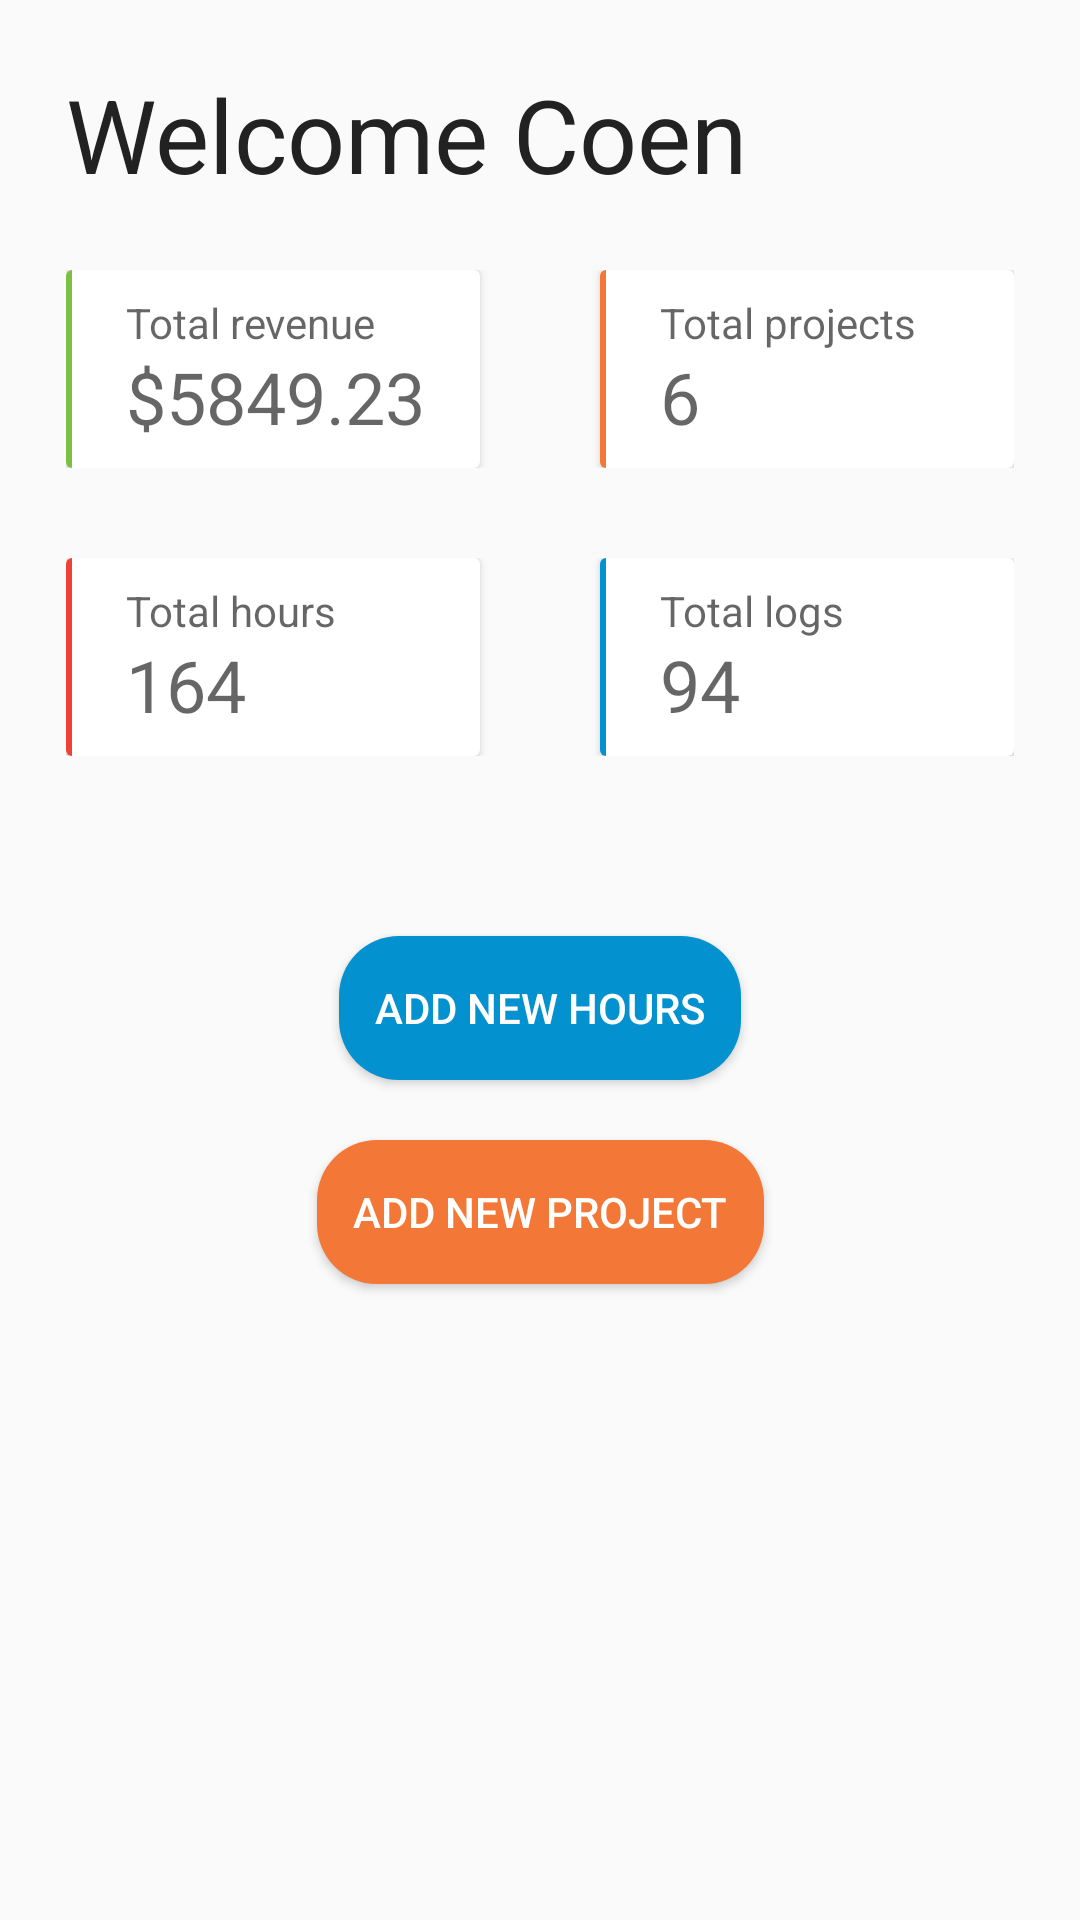

Android layout source for this screen:
<!-- AndroidManifest.xml: application theme AppTheme -->
<!-- res/layout/fragment_dashboard.xml -->
<?xml version="1.0" encoding="utf-8"?>
<layout
    xmlns:android="http://schemas.android.com/apk/res/android"
    xmlns:tools="http://schemas.android.com/tools"
    xmlns:app="http://schemas.android.com/apk/res-auto">
    <data>
        <variable
            name="viewModel"
            type="com.coen.freelancehours.ui.dashboard.DashboardViewModel" />
    </data>

    <FrameLayout
        android:layout_width="match_parent"
        android:layout_height="match_parent"
        tools:context=".ui.dashboard.DashboardFragment"
        android:padding="22dp">

            <TextView
                android:layout_width="match_parent"
                android:layout_height="wrap_content"
                android:textSize="34sp"
                android:textColor="@color/colorText"
                android:text="@string/welcome_coen" />

            <android.support.constraint.ConstraintLayout
                android:layout_width="match_parent"
                android:layout_height="match_parent"
                android:layout_marginTop="68dp">


                <android.support.v7.widget.LinearLayoutCompat
                    android:id="@+id/ll_first"
                    android:layout_width="match_parent"
                    android:layout_height="wrap_content">

                    <android.support.v7.widget.CardView
                        android:id="@+id/cv_total_revenue"
                        android:layout_width="0dp"
                        android:layout_height="66dp"
                        android:layout_weight="1"
                        android:layout_marginEnd="40dp">

                        <View
                            android:layout_width="2dp"
                            android:layout_height="fill_parent"
                            android:background="@color/colorGreen" />

                        <TextView
                            style="@style/TextView.DashboardLabel"
                            android:layout_width="match_parent"
                            android:layout_height="wrap_content"
                            android:text="@string/total_revenue"
                            android:textSize="14sp"
                            app:layout_constraintTop_toTopOf="parent" />

                        <TextView
                            android:id="@+id/tv_tr_value"
                            style="@style/TextView.DashboardValue"
                            android:layout_width="match_parent"
                            android:layout_height="wrap_content"
                            android:text="$5849.23"
                            android:textSize="24sp" />


                    </android.support.v7.widget.CardView>

                    <android.support.v7.widget.CardView
                        android:id="@+id/cv_total_projects"
                        android:layout_width="0dp"
                        android:layout_height="66dp"
                        android:layout_weight="1">

                        <View
                            android:layout_width="2dp"
                            android:layout_height="fill_parent"
                            android:background="@color/colorOrange" />

                        <TextView
                            style="@style/TextView.DashboardLabel"
                            android:layout_width="match_parent"
                            android:layout_height="wrap_content"
                            android:text="@string/total_projects"
                            android:textSize="14sp"
                            app:layout_constraintTop_toTopOf="parent" />

                        <TextView
                            android:id="@+id/tv_tp_value"
                            style="@style/TextView.DashboardValue"
                            android:layout_width="match_parent"
                            android:layout_height="wrap_content"
                            android:text="6"
                            android:textSize="24sp" />

                    </android.support.v7.widget.CardView>
                </android.support.v7.widget.LinearLayoutCompat>

                <android.support.v7.widget.LinearLayoutCompat
                    android:id="@+id/ll_second"
                    android:layout_width="match_parent"
                    android:layout_height="wrap_content"
                    android:layout_marginTop="30dp"
                    app:layout_constraintTop_toBottomOf="@id/ll_first">

                    <android.support.v7.widget.CardView
                        android:id="@+id/cv_total_hours"
                        android:layout_width="0dp"
                        android:layout_height="66dp"
                        android:layout_weight="1"
                        android:layout_marginEnd="40dp">

                        <View
                            android:layout_width="2dp"
                            android:layout_height="fill_parent"
                            android:background="@color/colorRed" />

                        <TextView
                            style="@style/TextView.DashboardLabel"
                            android:layout_width="match_parent"
                            android:layout_height="wrap_content"
                            android:text="@string/total_hours"
                            android:textSize="14sp"
                            app:layout_constraintTop_toTopOf="parent" />

                        <TextView
                            android:id="@+id/tv_th_value"
                            style="@style/TextView.DashboardValue"
                            android:layout_width="match_parent"
                            android:layout_height="wrap_content"
                            android:text="164"
                            android:textSize="24sp" />


                    </android.support.v7.widget.CardView>

                    <android.support.v7.widget.CardView
                        android:id="@+id/cv_total_logs"
                        android:layout_width="0dp"
                        android:layout_height="66dp"
                        android:layout_weight="1">

                        <View
                            android:layout_width="2dp"
                            android:layout_height="fill_parent"
                            android:background="@color/colorBlue" />

                        <TextView
                            style="@style/TextView.DashboardLabel"
                            android:layout_width="match_parent"
                            android:layout_height="wrap_content"
                            android:text="@string/total_logs"
                            android:textSize="14sp"
                            app:layout_constraintTop_toTopOf="parent" />

                        <TextView
                            android:id="@+id/tv_tl_value"
                            style="@style/TextView.DashboardValue"
                            android:layout_width="match_parent"
                            android:layout_height="wrap_content"
                            android:text="94"
                            android:textSize="24sp" />

                    </android.support.v7.widget.CardView>
                </android.support.v7.widget.LinearLayoutCompat>

                <Button
                    android:id="@+id/btn_add_hours"
                    android:layout_height="wrap_content"
                    android:layout_width="wrap_content"
                    android:text="@string/add_new_hours"
                    android:layout_marginTop="60dp"
                    android:padding="12dp"
                    android:background="@drawable/btn_rounded_blue"
                    android:textColor="@color/colorWhite"
                    app:layout_constraintTop_toBottomOf="@id/ll_second"
                    app:layout_constraintStart_toStartOf="parent"
                    app:layout_constraintEnd_toEndOf="parent"/>


                <Button
                    android:id="@+id/btn_add_project"
                    android:layout_height="wrap_content"
                    android:layout_width="wrap_content"
                    android:text="@string/add_new_project"
                    android:layout_marginTop="20dp"
                    android:padding="12dp"
                    android:background="@drawable/btn_rounded_orange"
                    android:textColor="@color/colorWhite"
                    app:layout_constraintTop_toBottomOf="@id/btn_add_hours"
                    app:layout_constraintStart_toStartOf="parent"
                    app:layout_constraintEnd_toEndOf="parent"/>

            </android.support.constraint.ConstraintLayout>
    </FrameLayout>
</layout>
<!-- resources referenced by this layout -->
<resources>
  <color name="colorBlue">#0392cf</color>
  <color name="colorGreen">#7bc043</color>
  <color name="colorOrange">#f37736</color>
  <color name="colorRed">#ee4035</color>
  <color name="colorText">#222222</color>
  <color name="colorWhite">#ffffff</color>
  <!-- drawable btn_rounded_blue (drawable) -->
  <?xml version="1.0" encoding="utf-8"?>
  <layer-list xmlns:android="http://schemas.android.com/apk/res/android">
      <item>
          <shape android:shape="rectangle">
              <solid android:color="@color/colorBlue" />
              <corners android:radius="20dp" />
          </shape>
      </item>
  </layer-list>
  <!-- drawable btn_rounded_orange (drawable) -->
  <?xml version="1.0" encoding="utf-8"?>
  <layer-list xmlns:android="http://schemas.android.com/apk/res/android">
      <item>
          <shape android:shape="rectangle">
              <solid android:color="@color/colorOrange" />
              <corners android:radius="20dp" />
          </shape>
      </item>
  </layer-list>
  <string name="add_new_hours">Add new hours</string>
  <string name="add_new_project">Add new project</string>
  <string name="total_hours">Total hours</string>
  <string name="total_logs">Total logs</string>
  <string name="total_projects">Total projects</string>
  <string name="total_revenue">Total revenue</string>
  <string name="welcome_coen">Welcome Coen</string>
  <style name="TextView.DashboardLabel" parent="TextAppearance.AppCompat.Caption">
          <item name="android:textColor">?android:textColorHint</item>
          <item name="android:paddingTop">8dp</item>
          <item name="android:paddingLeft">20dp</item>
      </style>
  <style name="TextView.DashboardValue" parent="TextAppearance.AppCompat.Caption">
          <item name="android:paddingTop">26dp</item>
          <item name="android:paddingLeft">20dp</item>
      </style>
  <style name="AppTheme" parent="Theme.AppCompat.Light.DarkActionBar">
          
          <item name="colorPrimary">@color/colorPrimary</item>
          <item name="colorPrimaryDark">@color/colorPrimaryDark</item>
          <item name="colorAccent">@color/colorAccent</item>
      </style>
  <color name="colorPrimary">#3F51B5</color>
  <color name="colorPrimaryDark">#303F9F</color>
  <color name="colorAccent">#FF4081</color>
</resources>
